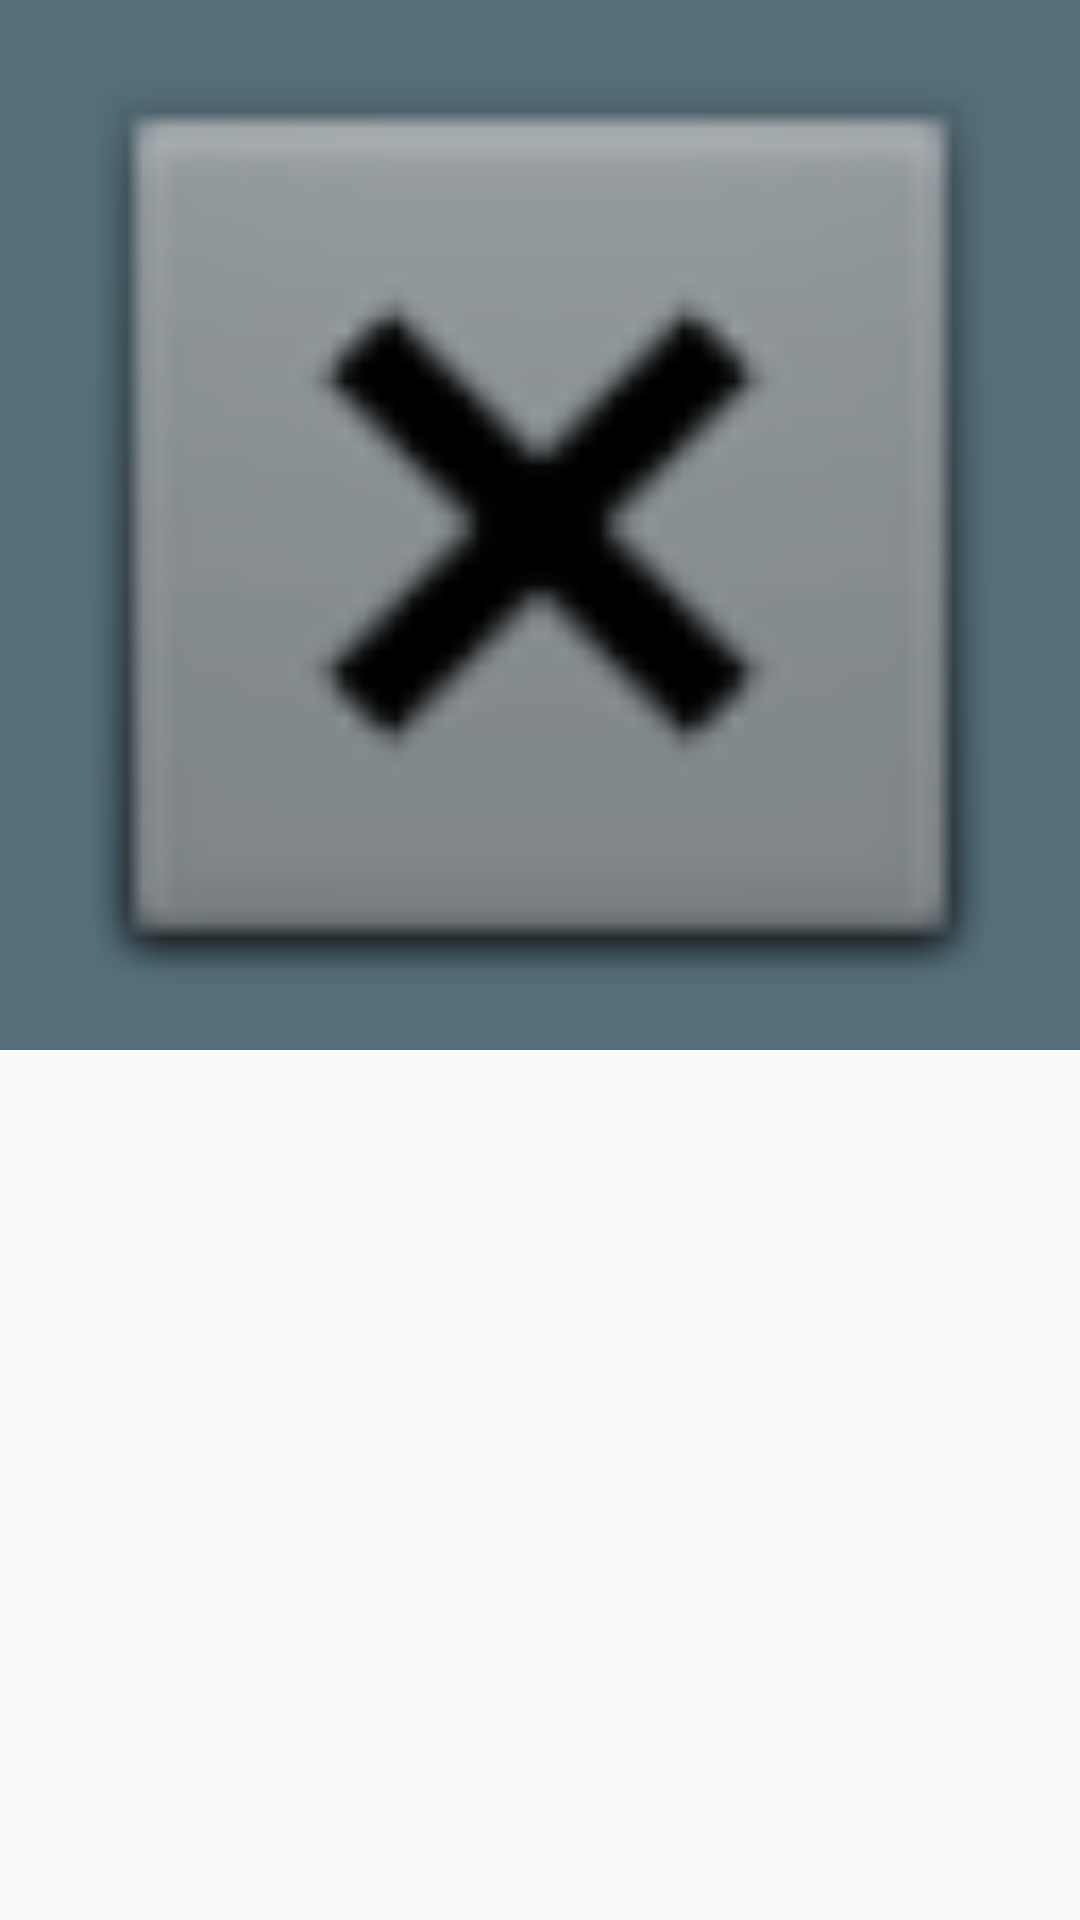

Android layout source for this screen:
<!-- AndroidManifest.xml: application theme AppTheme -->
<!-- res/layout/frag_fighter_display.xml -->
<?xml version="1.0" encoding="utf-8"?>
<android.support.design.widget.CoordinatorLayout
    xmlns:android="http://schemas.android.com/apk/res/android"
    xmlns:app="http://schemas.android.com/apk/res-auto"
    android:layout_width="match_parent"
    android:layout_height="match_parent"
    android:id="@+id/frag_displayCharacter_id"

    >

    <android.support.v4.view.ViewPager
        android:id="@+id/viewPager"
        android:layout_width="match_parent"
        android:layout_height="match_parent"
        app:layout_behavior="@string/appbar_scrolling_view_behavior" />

    <android.support.design.widget.AppBarLayout
        android:id="@+id/appbar"
        android:layout_width="match_parent"
        android:layout_height="wrap_content"
        android:theme="@style/ThemeOverlay.AppCompat.Dark.ActionBar"
        android:background="@color/colorPrimary"
        app:elevation="0dp"
        >

        <android.support.design.widget.CollapsingToolbarLayout
            android:id="@+id/collapsing_toolbar"
            android:layout_width="match_parent"
            android:layout_height="350dp"
            app:contentScrim="?attr/colorPrimary"
            app:layout_scrollFlags="scroll|exitUntilCollapsed"
            app:expandedTitleMarginStart="48dp"
            app:expandedTitleMarginBottom="60dp"
            app:expandedTitleMarginEnd="64dp">

            <ImageView
                android:id="@+id/fighterPortrait_id"
                android:layout_width="match_parent"
                android:layout_height="match_parent"
                android:scaleType="centerCrop"
                app:layout_collapseMode="parallax"
                app:srcCompat="@android:drawable/btn_dialog"
                />

            <android.support.v7.widget.Toolbar
                android:id="@+id/anim_toolbar"
                android:layout_width="match_parent"
                android:minHeight="?attr/actionBarSize"
                app:popupTheme="@style/AppTheme.PopupOverlay"
                app:layout_collapseMode="pin"
                android:layout_height="?attr/actionBarSize"
                android:layout_marginBottom="38dp"/>

            <android.support.design.widget.TabLayout
                android:id="@+id/tabs"
                android:layout_height="wrap_content"
                android:layout_width="match_parent"
                android:layout_gravity="bottom"
                android:background="@android:color/transparent"/>
        </android.support.design.widget.CollapsingToolbarLayout>


    </android.support.design.widget.AppBarLayout>



</android.support.design.widget.CoordinatorLayout>
<!-- resources referenced by this layout -->
<resources>
  <color name="colorPrimary">#546e7a</color>
  <style name="AppTheme.PopupOverlay" parent="ThemeOverlay.AppCompat.Light" />
  <style name="AppTheme" parent="Theme.AppCompat.Light.DarkActionBar">
          
          <item name="colorPrimary">@color/colorPrimary</item>
          <item name="colorPrimaryDark">@color/colorPrimaryDark</item>
          <item name="colorAccent">@color/colorAccent</item>
      </style>
  <color name="colorPrimaryDark">#29434e</color>
  <color name="colorAccent">#819ca9</color>
</resources>
